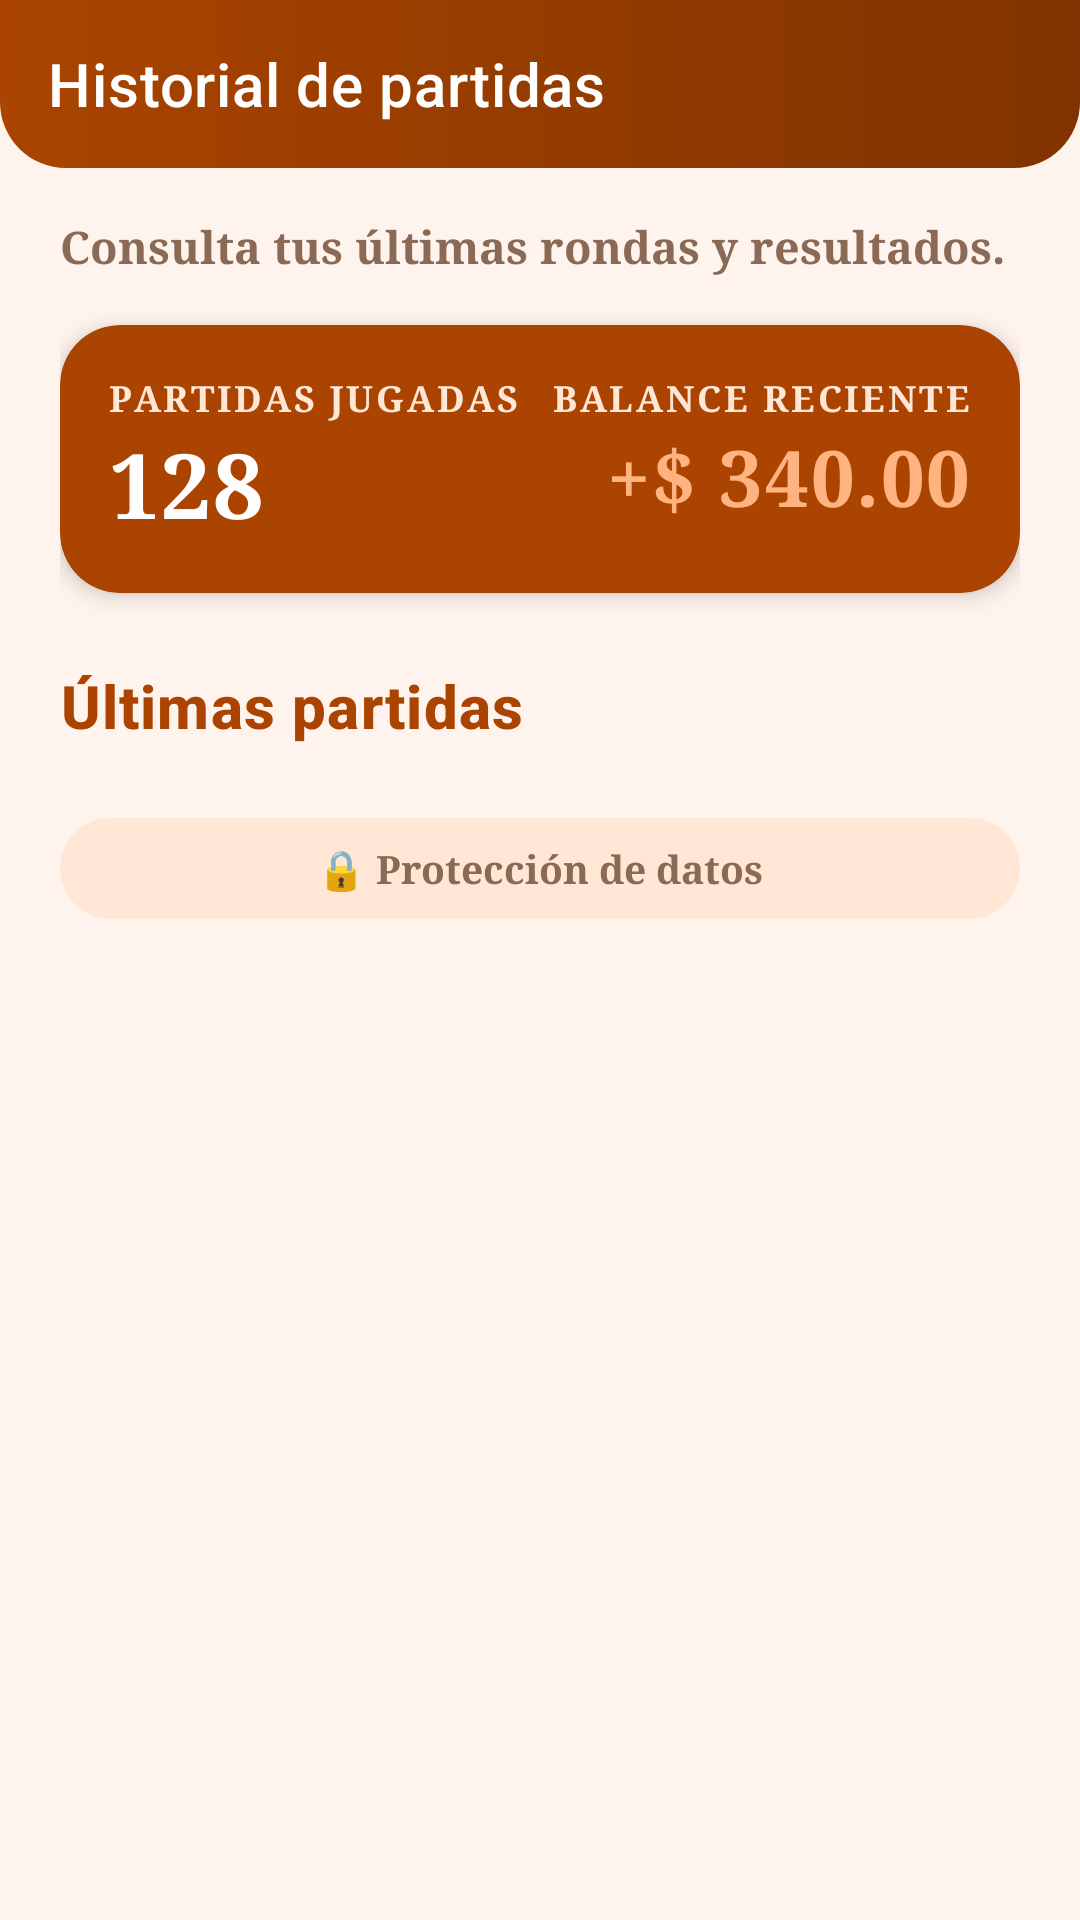

Here is an Android app screen rendered from its layout file. Give the layout XML and the strings, colors and styles it references.
<!-- AndroidManifest.xml: application theme Theme.ElAzar -->
<!-- res/layout/activity_history.xml -->
<?xml version="1.0" encoding="utf-8"?>
<LinearLayout xmlns:android="http://schemas.android.com/apk/res/android"
    xmlns:app="http://schemas.android.com/apk/res-auto"
    xmlns:tools="http://schemas.android.com/tools"
    android:layout_width="match_parent"
    android:layout_height="match_parent"
    android:background="@color/azar_background"
    android:orientation="vertical"
    tools:context=".HistoryActivity">

    <com.google.android.material.appbar.MaterialToolbar
        android:id="@+id/toolbar"
        android:layout_width="match_parent"
        android:layout_height="?attr/actionBarSize"
        android:background="@drawable/bg_topbar"
        android:theme="@style/ThemeOverlay.ElAzar.Toolbar"
        app:title="@string/history_title"
        app:titleTextColor="@color/white" />

    <androidx.core.widget.NestedScrollView
        android:layout_width="match_parent"
        android:layout_height="0dp"
        android:layout_weight="1"
        android:fillViewport="true">

        <LinearLayout
            android:layout_width="match_parent"
            android:layout_height="wrap_content"
            android:orientation="vertical"
            android:paddingStart="@dimen/screen_margin"
            android:paddingEnd="@dimen/screen_margin"
            android:paddingTop="@dimen/space_md"
            android:paddingBottom="@dimen/space_lg">

            <TextView
                style="@style/Azar_font.Body.Muted"
                android:layout_width="match_parent"
                android:layout_height="wrap_content"
                android:text="@string/history_subtitle" />

            
            <com.google.android.material.card.MaterialCardView
                android:layout_width="match_parent"
                android:layout_height="wrap_content"
                android:layout_marginTop="@dimen/space_md"
                app:cardBackgroundColor="@color/azar_brown"
                app:cardCornerRadius="20dp"
                app:cardElevation="4dp"
                app:strokeWidth="0dp">

                <LinearLayout
                    android:layout_width="match_parent"
                    android:layout_height="wrap_content"
                    android:orientation="horizontal"
                    android:padding="@dimen/space_md">

                    <LinearLayout
                        android:layout_width="0dp"
                        android:layout_height="wrap_content"
                        android:layout_weight="1"
                        android:orientation="vertical">

                        <TextView
                            style="@style/Azar_font.Label"
                            android:layout_width="wrap_content"
                            android:layout_height="wrap_content"
                            android:text="@string/history_summary_games"
                            android:textColor="@color/azar_cream" />

                        <TextView
                            style="@style/Azar_font.Display"
                            android:layout_width="wrap_content"
                            android:layout_height="wrap_content"
                            android:text="@string/profile_games_value"
                            android:textColor="@color/white"
                            android:textSize="30sp" />
                    </LinearLayout>

                    <LinearLayout
                        android:layout_width="0dp"
                        android:layout_height="wrap_content"
                        android:layout_weight="1"
                        android:gravity="end"
                        android:orientation="vertical">

                        <TextView
                            style="@style/Azar_font.Label"
                            android:layout_width="wrap_content"
                            android:layout_height="wrap_content"
                            android:text="@string/history_summary_net"
                            android:textColor="@color/azar_cream" />

                        <TextView
                            style="@style/Azar_font.Display"
                            android:layout_width="wrap_content"
                            android:layout_height="wrap_content"
                            android:text="@string/history_summary_net_value"
                            android:textColor="@color/azar_orange_light"
                            android:textSize="26sp" />
                    </LinearLayout>
                </LinearLayout>
            </com.google.android.material.card.MaterialCardView>

            <TextView
                style="@style/Azar_font.Heading"
                android:layout_width="match_parent"
                android:layout_height="wrap_content"
                android:layout_marginTop="@dimen/space_lg"
                android:text="@string/history_latest" />

            <LinearLayout
                android:id="@+id/listHistory"
                android:layout_width="match_parent"
                android:layout_height="wrap_content"
                android:layout_marginTop="@dimen/space_sm"
                android:orientation="vertical" />

            <TextView
                style="@style/Azar_font.Body.Muted"
                android:layout_width="match_parent"
                android:layout_height="wrap_content"
                android:layout_marginTop="@dimen/space_md"
                android:background="@drawable/bg_pill_cream"
                android:gravity="center"
                android:padding="@dimen/space_sm"
                android:text="@string/data_protection"
                android:textSize="13sp" />
        </LinearLayout>
    </androidx.core.widget.NestedScrollView>
</LinearLayout>
<!-- resources referenced by this layout -->
<resources>
  <color name="azar_background">#FFF4ED</color>
  <color name="azar_brown">#AA4400</color>
  <color name="azar_cream">#FFE6D5</color>
  <color name="azar_orange_light">#FFB380</color>
  <color name="white">#FFFFFF</color>
  <dimen name="screen_margin">20dp</dimen>
  <dimen name="space_lg">24dp</dimen>
  <dimen name="space_md">16dp</dimen>
  <dimen name="space_sm">8dp</dimen>
  <!-- drawable bg_pill_cream (drawable) -->
  <?xml version="1.0" encoding="utf-8"?>
  <shape xmlns:android="http://schemas.android.com/apk/res/android"
      android:shape="rectangle">
      <solid android:color="@color/azar_cream" />
      <corners android:radius="999dp" />
  </shape>
  <!-- drawable bg_topbar (drawable) -->
  <?xml version="1.0" encoding="utf-8"?>
  <shape xmlns:android="http://schemas.android.com/apk/res/android"
      android:shape="rectangle">
      <gradient
          android:angle="0"
          android:startColor="@color/azar_brown"
          android:endColor="@color/azar_brown_dark"
          android:type="linear" />
      <corners
          android:bottomLeftRadius="22dp"
          android:bottomRightRadius="22dp" />
  </shape>
  <string name="data_protection">🔒 Protección de datos</string>
  <string name="history_latest">Últimas partidas</string>
  <string name="history_subtitle">Consulta tus últimas rondas y resultados.</string>
  <string name="history_summary_games">Partidas jugadas</string>
  <string name="history_summary_net">Balance reciente</string>
  <string name="history_summary_net_value">+$ 340.00</string>
  <string name="history_title">Historial de partidas</string>
  <string name="profile_games_value">128</string>
  <style name="Azar_font.Body.Muted">
          <item name="android:textColor">@color/azar_text_secondary</item>
      </style>
  <style name="Azar_font.Display" parent="Azar_font.Logo">
          <item name="android:textSize">40sp</item>
      </style>
  <style name="Azar_font.Heading" parent="Azar_font.Logo">
          <item name="android:textSize">@dimen/text_heading</item>
          <item name="android:fontFamily">sans-serif-medium</item>
      </style>
  <style name="Azar_font.Label">
          <item name="android:textSize">@dimen/text_label</item>
          <item name="android:textColor">@color/azar_text_secondary</item>
          <item name="android:textAllCaps">true</item>
          <item name="android:letterSpacing">0.08</item>
      </style>
  <style name="ThemeOverlay.ElAzar.Toolbar" parent="ThemeOverlay.MaterialComponents.ActionBar">
          <item name="android:textColorPrimary">@color/white</item>
          <item name="colorOnPrimary">@color/white</item>
          <item name="colorControlNormal">@color/white</item>
      </style>
  <color name="azar_brown_dark">#803300</color>
  <color name="azar_text_secondary">#8A6A55</color>
  <style name="Azar_font.Logo">
          <item name="android:fontFamily">serif</item>
          <item name="android:textSize">@dimen/text_display</item>
          <item name="android:textColor">@color/azar_brown</item>
          <item name="android:textStyle">bold</item>
          <item name="android:letterSpacing">0.02</item>
      </style>
  <dimen name="text_heading">20sp</dimen>
  <dimen name="text_label">12sp</dimen>
  <color name="azar_orange">#FF7F2A</color>
  <color name="azar_brown_deep">#7D1F1F</color>
  <color name="azar_text_primary">#4A2A15</color>
  <color name="azar_red">#D32F2F</color>
  <style name="ThemeOverlay.ElAzar.AlertDialog" parent="ThemeOverlay.MaterialComponents.MaterialAlertDialog">
          <item name="colorPrimary">@color/azar_brown</item>
      </style>
  <dimen name="text_display">34sp</dimen>
  <dimen name="button_height">52dp</dimen>
</resources>
